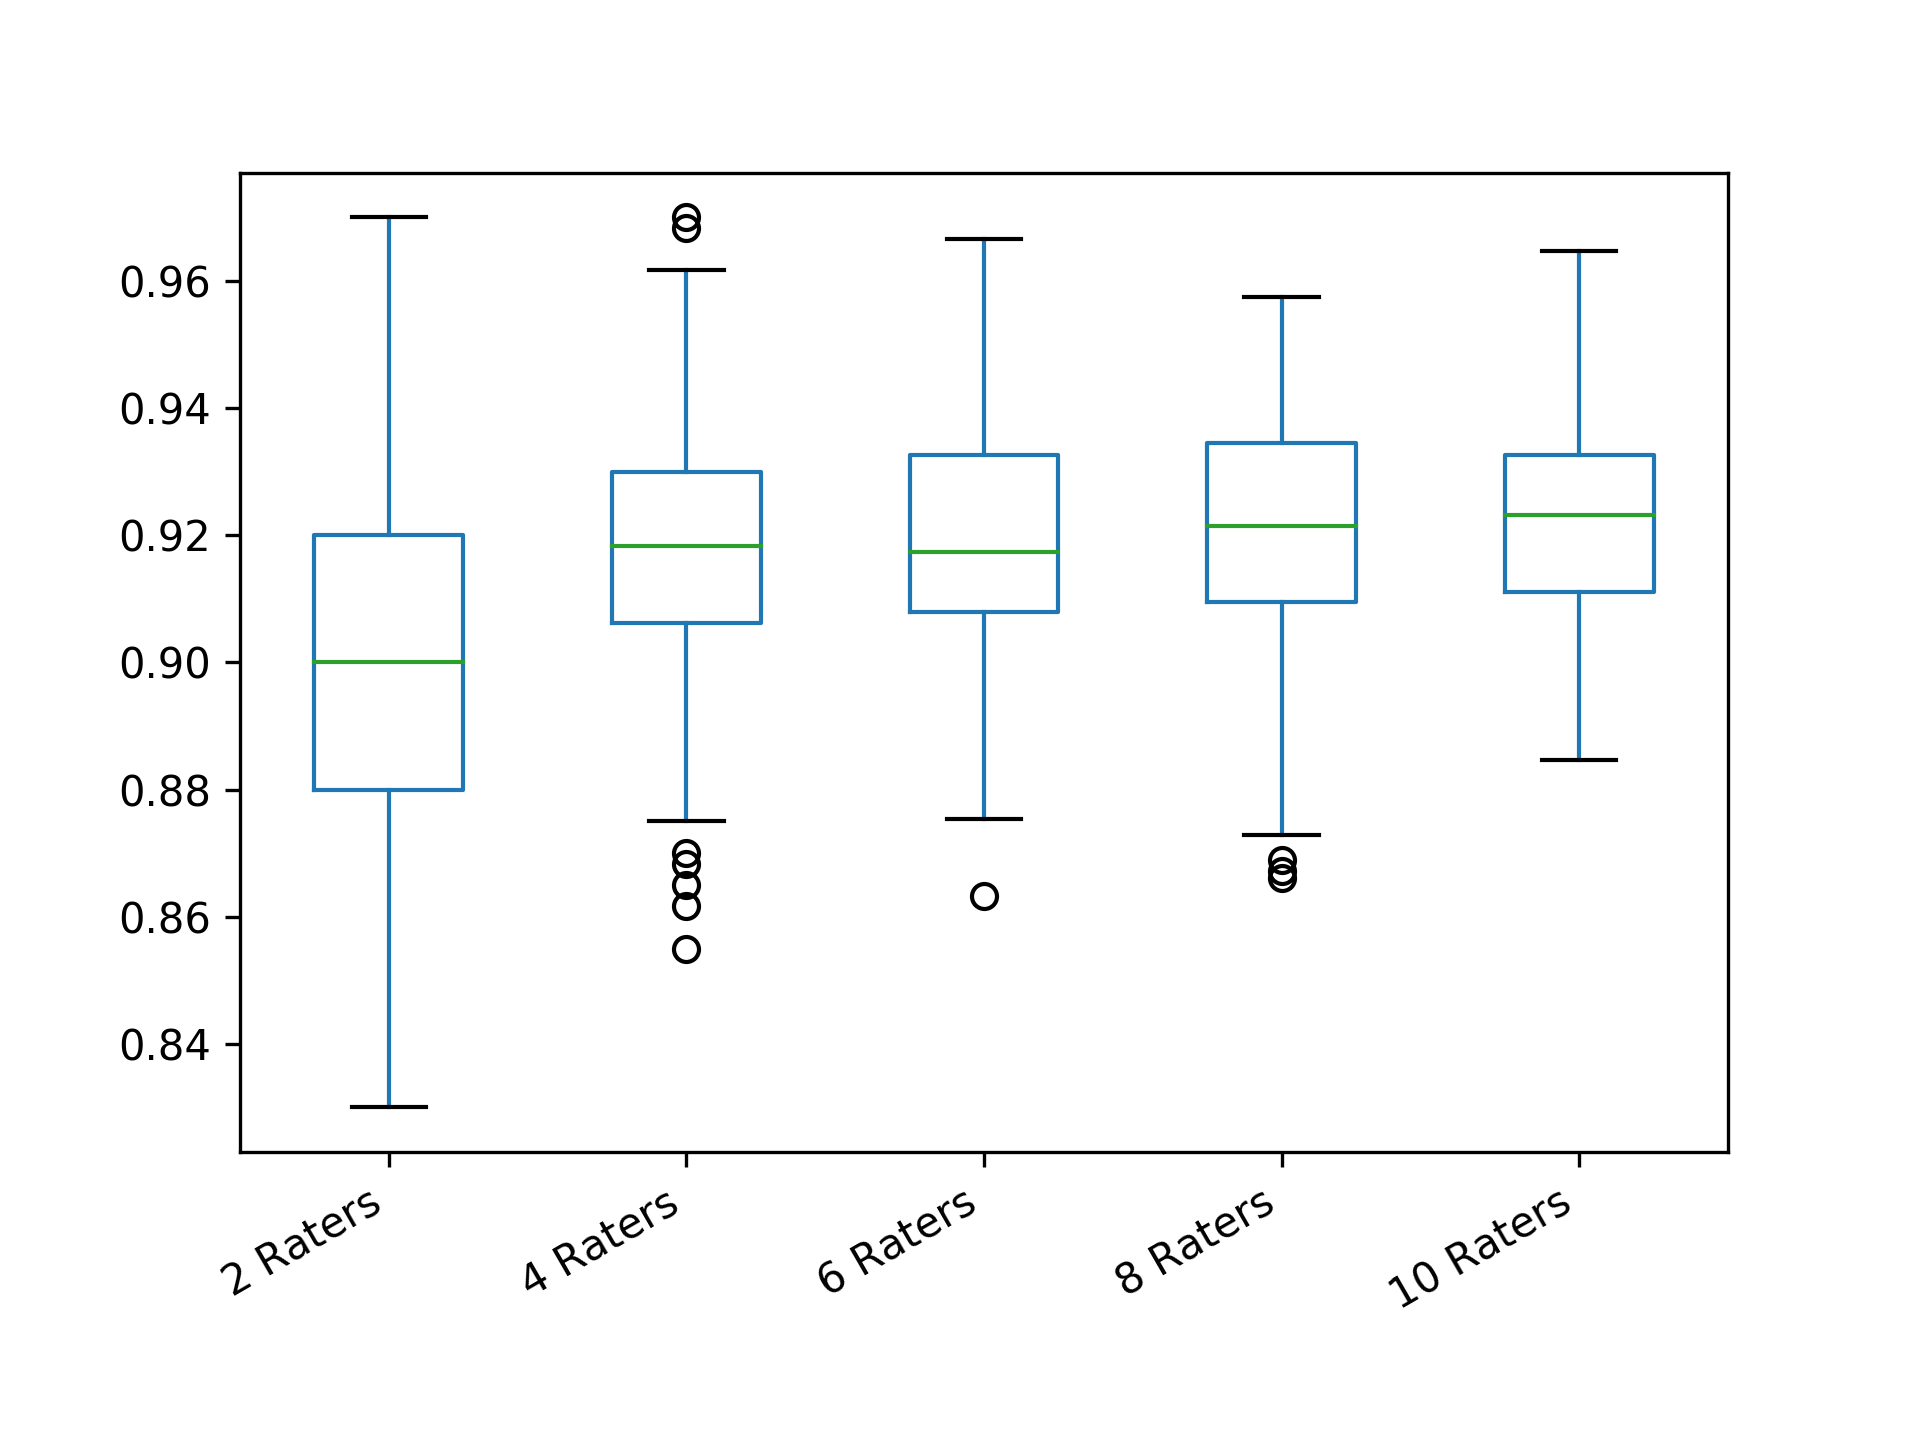

Values plotted in this chart, from the file beside it:
2 Raters; 4 Raters; 6 Raters; 8 Raters; 10 Raters
0.92; 0.9333; 0.894; 0.9018; 0.9189
0.86; 0.9; 0.94; 0.935; 0.9216
0.9; 0.9033; 0.958; 0.9225; 0.9164
0.91; 0.92; 0.902; 0.9189; 0.9284
0.9; 0.905; 0.8787; 0.8661; 0.9242
0.91; 0.9133; 0.9253; 0.9118; 0.9324
0.91; 0.9517; 0.916; 0.9214; 0.9489
0.96; 0.9183; 0.9107; 0.9429; 0.9251
0.91; 0.9617; 0.9147; 0.9196; 0.91
0.9; 0.9133; 0.9313; 0.9093; 0.9322
0.88; 0.9; 0.8967; 0.9064; 0.9149
0.91; 0.9233; 0.9267; 0.9018; 0.9393
0.88; 0.915; 0.9253; 0.9396; 0.9478
0.9; 0.91; 0.9227; 0.9221; 0.9287
0.91; 0.9067; 0.916; 0.8975; 0.9267
0.86; 0.905; 0.8987; 0.9104; 0.9038
0.91; 0.9367; 0.948; 0.9468; 0.9233
0.85; 0.8817; 0.9393; 0.915; 0.9096
0.87; 0.92; 0.9207; 0.9218; 0.9344
0.91; 0.92; 0.9407; 0.9371; 0.9229
0.91; 0.885; 0.942; 0.9568; 0.9413
0.91; 0.8833; 0.92; 0.9446; 0.9129
0.92; 0.9333; 0.9353; 0.9143; 0.9313
0.95; 0.875; 0.912; 0.9196; 0.9129
0.92; 0.9133; 0.9467; 0.8904; 0.9151
0.89; 0.8967; 0.9547; 0.915; 0.9071
0.9; 0.91; 0.9267; 0.9107; 0.9087
0.89; 0.905; 0.938; 0.9286; 0.906
0.87; 0.91; 0.8933; 0.9232; 0.9024
0.88; 0.9267; 0.924; 0.9382; 0.9389
0.96; 0.89; 0.9413; 0.8979; 0.9478
0.91; 0.8933; 0.954; 0.9182; 0.9338
0.92; 0.9283; 0.9407; 0.9239; 0.9302
0.89; 0.9; 0.9267; 0.9175; 0.9269
0.91; 0.9383; 0.9173; 0.9486; 0.9098
0.92; 0.9117; 0.9167; 0.93; 0.9247
0.95; 0.925; 0.9013; 0.9368; 0.9091
0.92; 0.935; 0.922; 0.8929; 0.9273
0.94; 0.9267; 0.95; 0.925; 0.9271
0.9; 0.9333; 0.93; 0.9043; 0.922
0.95; 0.9433; 0.9173; 0.8918; 0.9153
0.84; 0.9067; 0.8927; 0.8961; 0.9253
0.84; 0.9317; 0.9207; 0.905; 0.926
0.93; 0.9167; 0.9353; 0.895; 0.956
0.92; 0.8867; 0.916; 0.9375; 0.912
0.88; 0.8883; 0.9287; 0.9168; 0.954
0.94; 0.8767; 0.9333; 0.9357; 0.9398
0.88; 0.915; 0.9433; 0.9157; 0.9149
0.85; 0.9017; 0.9047; 0.8989; 0.9151
0.94; 0.925; 0.9173; 0.8989; 0.9276
0.95; 0.9267; 0.896; 0.9332; 0.9078
0.92; 0.8883; 0.9393; 0.9454; 0.9098
0.89; 0.8683; 0.9447; 0.9214; 0.918
0.9; 0.9217; 0.936; 0.8979; 0.9089
0.95; 0.94; 0.916; 0.9314; 0.9051
0.93; 0.9033; 0.916; 0.9061; 0.9304
0.89; 0.9317; 0.9213; 0.9239; 0.9229
0.92; 0.925; 0.9127; 0.9089; 0.9244
0.9; 0.895; 0.8947; 0.9032; 0.9202
0.91; 0.9167; 0.942; 0.9468; 0.8978
... 240 more rows
